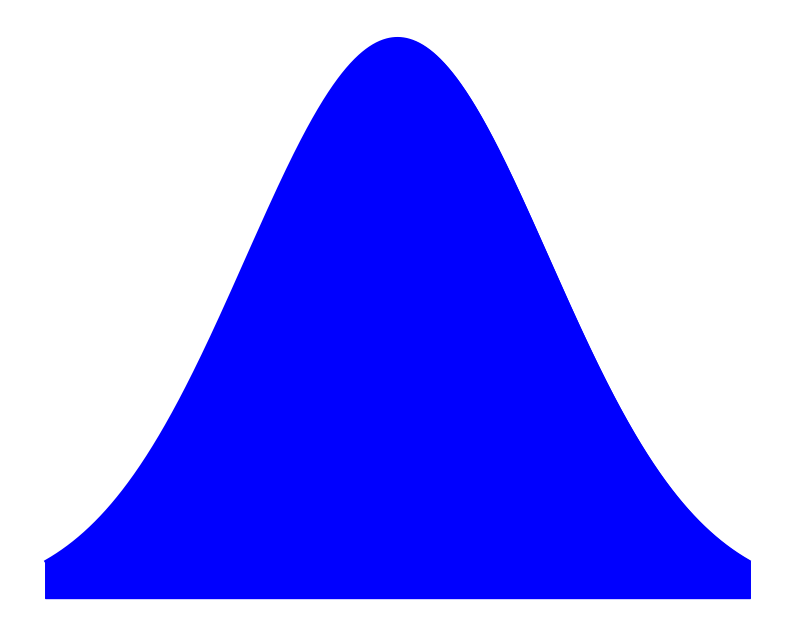

Generate this figure with matplotlib:
import numpy as np
import matplotlib.pyplot as plt
from scipy.stats import norm

plt.rcParams["text.usetex"] = True
plt.rcParams["font.size"] = 26
plt.figure(figsize=(10, 8))

# Generate data for the normal distribution
x = np.linspace(-7, 7, 1024)
y = norm.pdf(x / 3)

# Plot the normal distribution
plt.plot(x, y, color="blue")

# Fill the area under the curve
plt.fill_between(x, y, color="blue")

# Set labels and title
plt.xticks([])  # remove x ticks and x tick labels
plt.yticks([])  # remove y ticks and y tick labels

# remove the frame
plt.gca().spines["top"].set_visible(False)
plt.gca().spines["right"].set_visible(False)
plt.gca().spines["bottom"].set_visible(False)
plt.gca().spines["left"].set_visible(False)

# save to file
plt.savefig("gauss_continuous.pdf", format="pdf")
